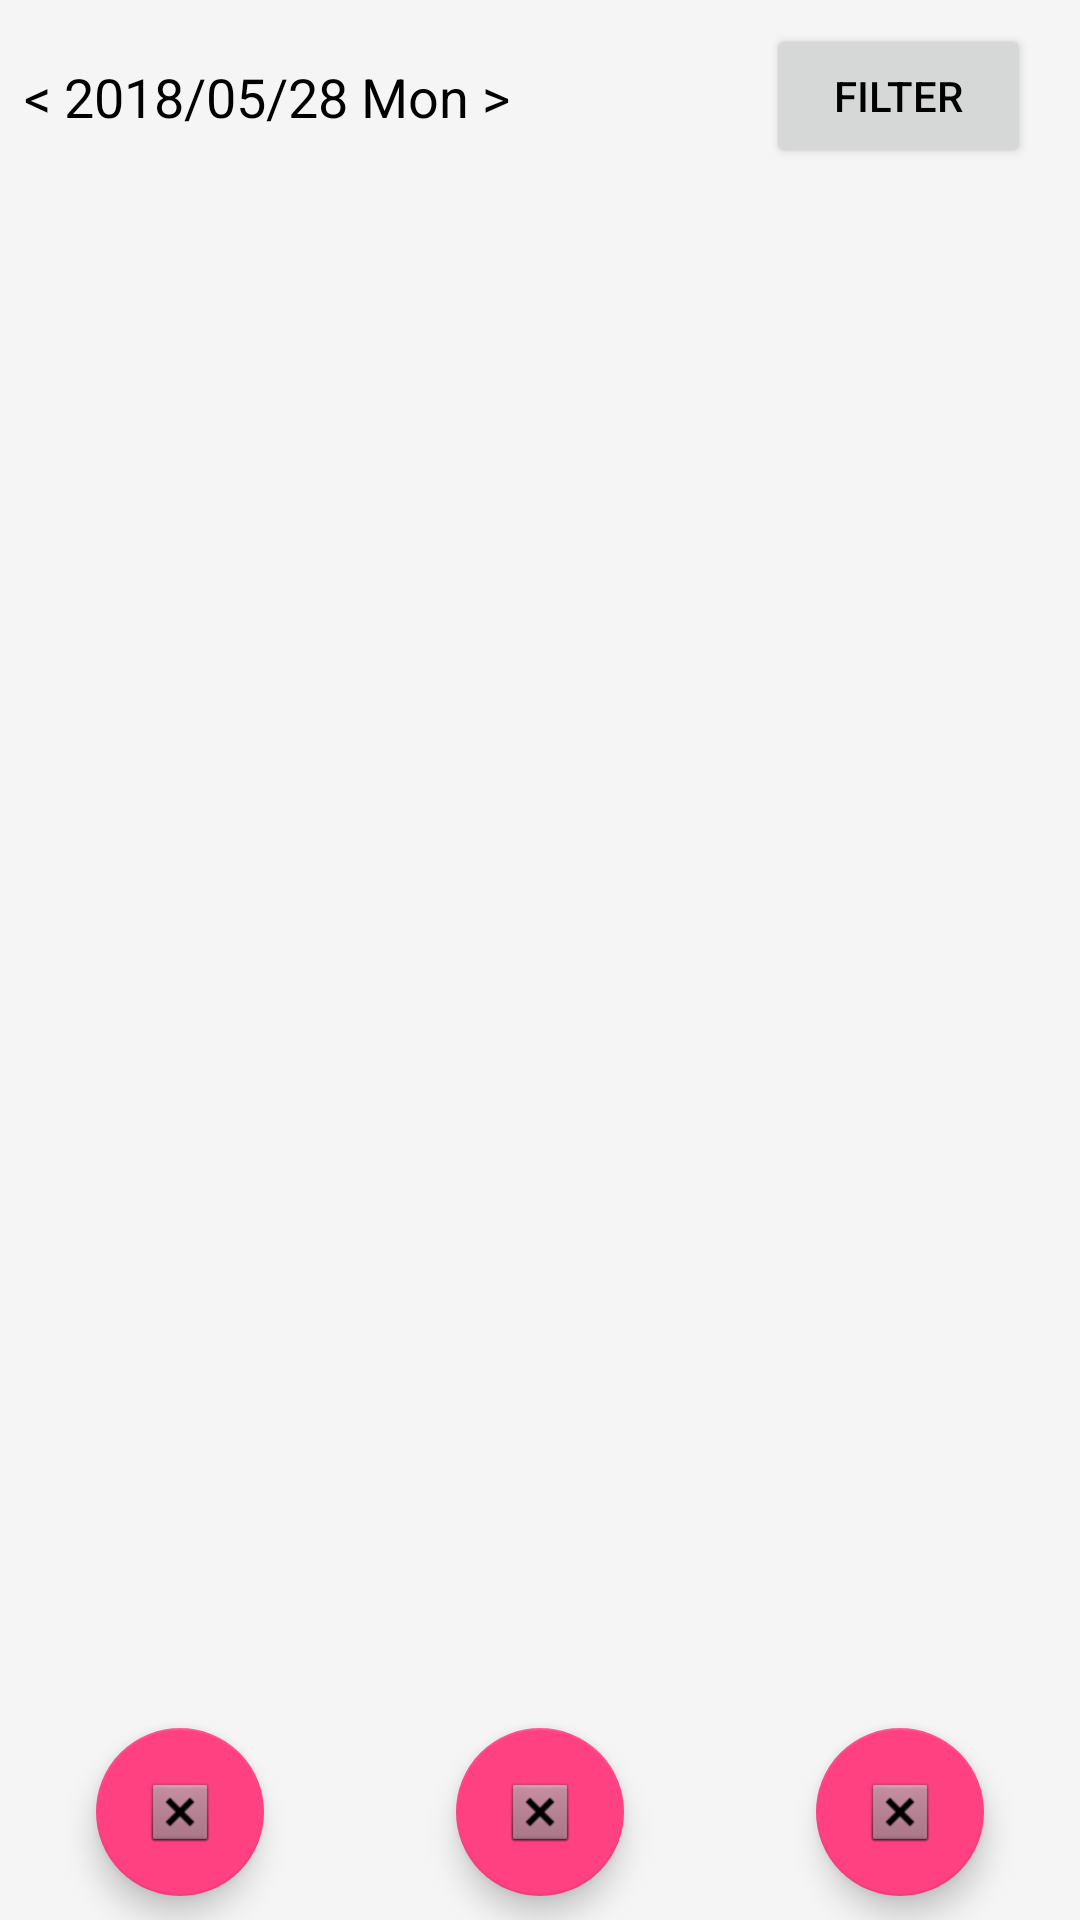

Produce the Android XML layout that renders to this screen, including the resource entries it uses.
<!-- AndroidManifest.xml: application theme AppTheme -->
<!-- res/layout/activity_transactions.xml -->
<?xml version="1.0" encoding="utf-8"?>
<android.widget.LinearLayout xmlns:android="http://schemas.android.com/apk/res/android"
    xmlns:app="http://schemas.android.com/apk/res-auto"
    xmlns:tools="http://schemas.android.com/tools"
    android:layout_width="match_parent"
    android:layout_height="match_parent"
    android:orientation="vertical">


    <android.support.constraint.ConstraintLayout
        android:layout_width="match_parent"
        android:layout_height="wrap_content"
        android:layout_weight="0">

        <TextView
            android:id="@+id/txt_mainDate"
            android:layout_width="wrap_content"
            android:layout_height="wrap_content"
            android:layout_marginBottom="8dp"
            android:layout_marginEnd="8dp"
            android:layout_marginStart="8dp"
            android:layout_marginTop="8dp"
            android:gravity="center"
            android:text="@string/default_date"
            android:textAlignment="center"
            android:textColor="@color/textColorPrimary"
            android:textSize="18sp"
            app:layout_constraintBottom_toBottomOf="parent"
            app:layout_constraintEnd_toEndOf="parent"
            app:layout_constraintHorizontal_bias="0.0"
            app:layout_constraintStart_toStartOf="parent"
            app:layout_constraintTop_toTopOf="parent" />

        <Button
            android:id="@+id/btn_mainFilter"
            android:layout_width="wrap_content"
            android:layout_height="wrap_content"
            android:layout_marginBottom="8dp"
            android:layout_marginEnd="8dp"
            android:layout_marginStart="8dp"
            android:layout_marginTop="8dp"
            android:text="@string/btn_filter"
            app:layout_constraintBottom_toBottomOf="parent"
            app:layout_constraintEnd_toEndOf="parent"
            app:layout_constraintHorizontal_bias="0.9"
            app:layout_constraintStart_toEndOf="@+id/txt_mainDate"
            app:layout_constraintTop_toTopOf="parent" />

    </android.support.constraint.ConstraintLayout>

    <android.support.constraint.ConstraintLayout
        android:layout_width="match_parent"
        android:layout_height="226dp"
        android:layout_weight="10">

        <ListView
            android:id="@+id/list_main"
            android:layout_width="match_parent"
            android:layout_height="match_parent"
            android:footerDividersEnabled="true"
            android:headerDividersEnabled="true" />
    </android.support.constraint.ConstraintLayout>

    <android.support.constraint.ConstraintLayout
        android:layout_width="match_parent"
        android:layout_height="wrap_content"
        android:layout_weight="0">

        <android.support.design.widget.FloatingActionButton
            android:id="@+id/fab_mainAddIncome"
            android:layout_width="wrap_content"
            android:layout_height="wrap_content"
            android:layout_marginBottom="8dp"
            android:layout_marginEnd="8dp"
            android:layout_marginStart="32dp"
            android:layout_marginTop="8dp"
            android:clickable="true"
            app:layout_constraintBottom_toBottomOf="parent"
            app:layout_constraintEnd_toEndOf="parent"
            app:layout_constraintHorizontal_bias="0.0"
            app:layout_constraintStart_toStartOf="parent"
            app:layout_constraintTop_toTopOf="parent"
            app:srcCompat="@android:drawable/btn_dialog" />

        <android.support.design.widget.FloatingActionButton
            android:id="@+id/fab_mainCharts"
            android:layout_width="wrap_content"
            android:layout_height="wrap_content"
            android:layout_marginBottom="8dp"
            android:layout_marginEnd="8dp"
            android:layout_marginStart="8dp"
            android:layout_marginTop="8dp"
            android:clickable="true"
            app:layout_constraintBottom_toBottomOf="parent"
            app:layout_constraintEnd_toEndOf="parent"
            app:layout_constraintStart_toStartOf="parent"
            app:layout_constraintTop_toTopOf="parent"
            app:srcCompat="@android:drawable/btn_dialog" />

        <android.support.design.widget.FloatingActionButton
            android:id="@+id/fab_mainAddExpense"
            android:layout_width="wrap_content"
            android:layout_height="wrap_content"
            android:layout_marginBottom="8dp"
            android:layout_marginEnd="32dp"
            android:layout_marginStart="8dp"
            android:layout_marginTop="8dp"
            android:clickable="true"
            app:layout_constraintBottom_toBottomOf="parent"
            app:layout_constraintEnd_toEndOf="parent"
            app:layout_constraintHorizontal_bias="1.0"
            app:layout_constraintStart_toStartOf="parent"
            app:layout_constraintTop_toTopOf="parent"
            app:srcCompat="@android:drawable/btn_dialog" />
    </android.support.constraint.ConstraintLayout>

</android.widget.LinearLayout>
<!-- resources referenced by this layout -->
<resources>
  <color name="textColorPrimary">#000000</color>
  <string name="btn_filter">Filter</string>
  <string name="default_date">&lt; 2018/05/28 Mon &gt;</string>
  <style name="AppTheme" parent="Theme.AppCompat.Light.NoActionBar">
          
          <item name="colorPrimary">@color/colorPrimary</item>
          <item name="colorPrimaryDark">@color/colorPrimaryDark</item>
          <item name="colorAccent">@color/colorAccent</item>
          <item name="android:textColorPrimary">@color/textColorPrimary</item>
          <item name="android:windowBackground">@color/windowBackground</item>
          <item name="android:homeAsUpIndicator">@drawable/ic_arrow_back</item>
      </style>
  <color name="colorPrimary">#3f51b5</color>
  <color name="colorPrimaryDark">#303F9F</color>
  <color name="colorAccent">#FF4081</color>
  <color name="windowBackground">#f5f5f5</color>
</resources>
